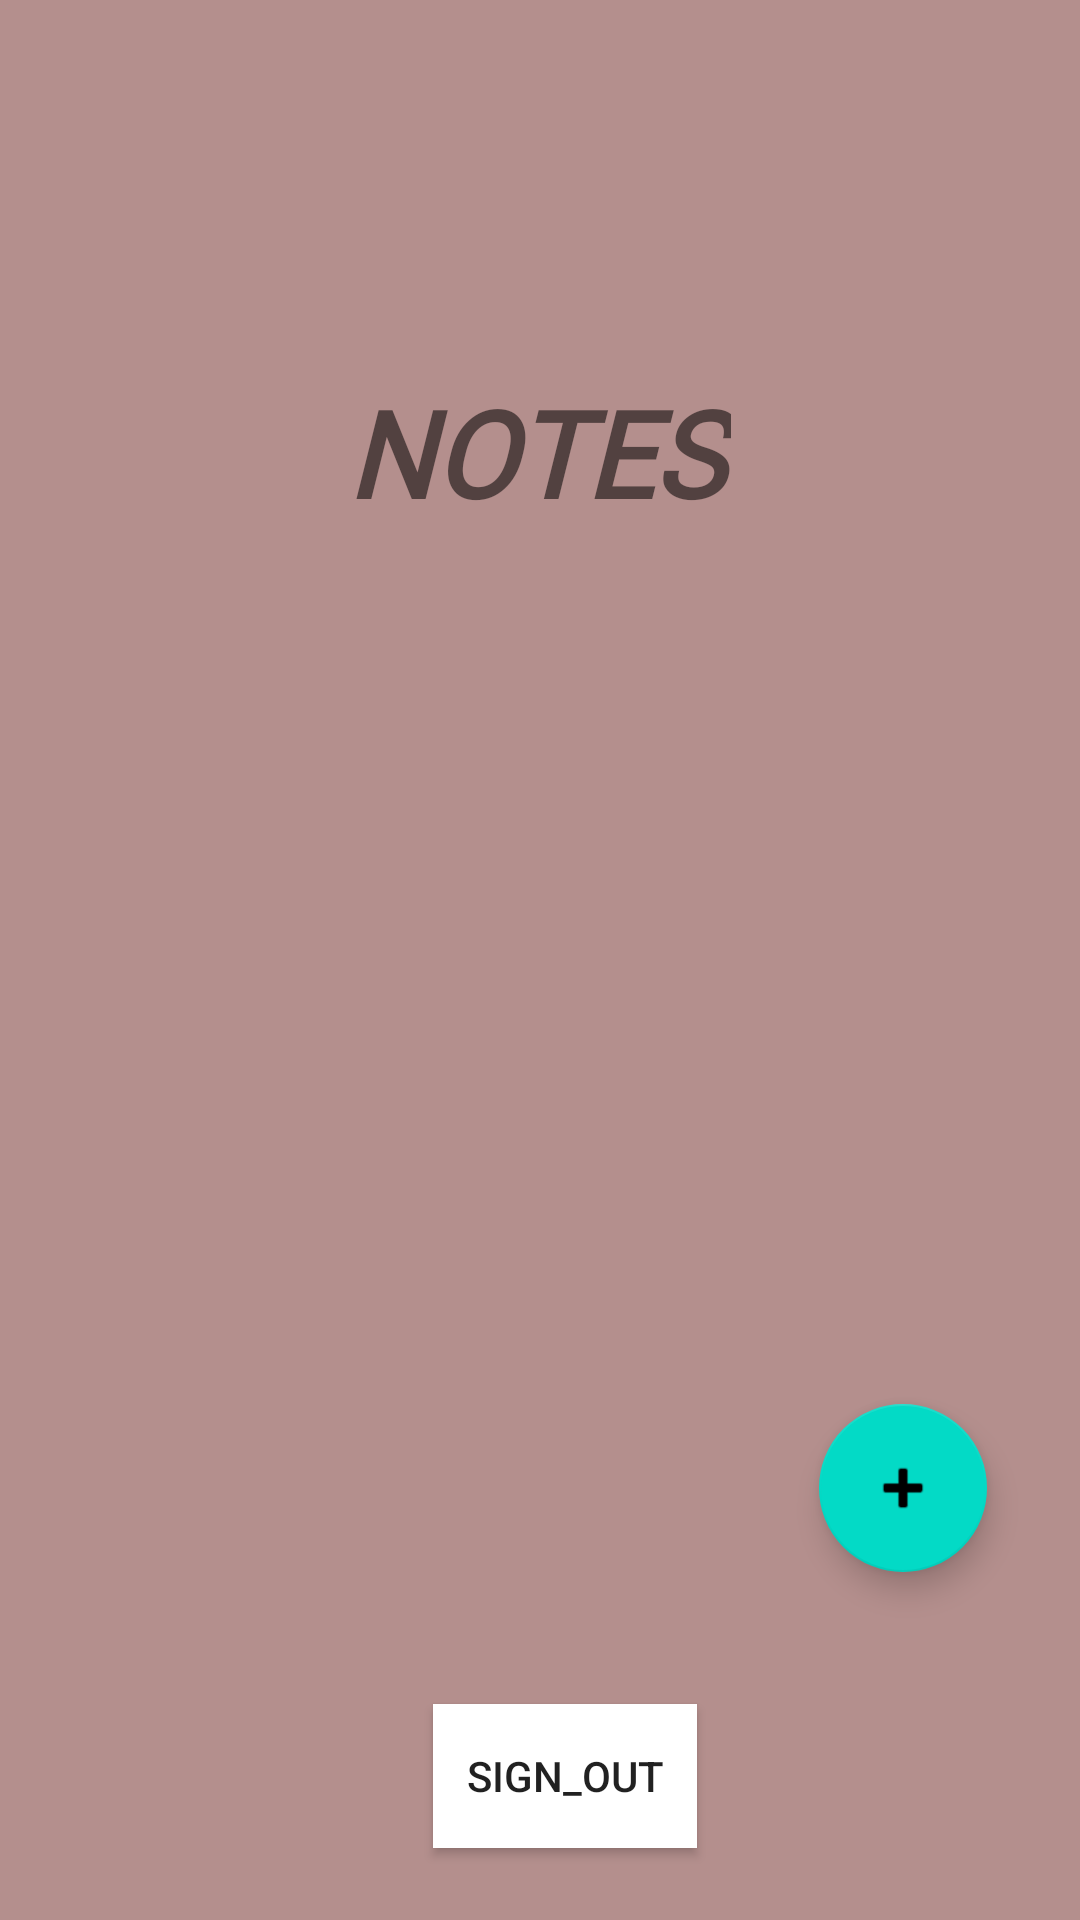

Reconstruct the res/layout file that produces this screen, plus the resources it refers to.
<!-- AndroidManifest.xml: application theme Theme.ENotes -->
<!-- res/layout/activity_login.xml -->
<?xml version="1.0" encoding="utf-8"?>
<androidx.constraintlayout.widget.ConstraintLayout xmlns:android="http://schemas.android.com/apk/res/android"
    xmlns:app="http://schemas.android.com/apk/res-auto"
    xmlns:tools="http://schemas.android.com/tools"
    android:layout_width="match_parent"
    android:layout_height="match_parent"
    tools:context=".login"
    android:background="@drawable/b2">

    <View
        android:layout_width="match_parent"
        android:layout_height="match_parent"
        android:background="#755C0D07"/>

    <ScrollView
        android:layout_width="match_parent"
        android:layout_height="match_parent"
        android:fillViewport="true"
        tools:layout_editor_absoluteX="-161dp"
        tools:layout_editor_absoluteY="-86dp">

        <androidx.constraintlayout.widget.ConstraintLayout
            android:layout_width="match_parent"
            android:layout_height="wrap_content">

            <TextView
                android:id="@+id/textView"
                android:layout_width="128dp"
                android:layout_height="44dp"
                android:layout_marginTop="124dp"
                android:fontFamily="@font/damion"
                android:text="@string/notes"
                android:textSize="40sp"
                android:textStyle="bold|italic"
                app:layout_constraintEnd_toEndOf="parent"
                app:layout_constraintHorizontal_bias="0.498"
                app:layout_constraintStart_toStartOf="parent"
                app:layout_constraintTop_toTopOf="parent" />

            <Button
                android:id="@+id/signOut"
                android:layout_width="wrap_content"
                android:layout_height="wrap_content"
                android:layout_marginBottom="24dp"
                android:background="@color/white"
                android:text="@string/sign_out"
                app:layout_constraintBottom_toBottomOf="parent"
                app:layout_constraintEnd_toEndOf="parent"
                app:layout_constraintHorizontal_bias="0.531"
                app:layout_constraintStart_toStartOf="parent"
                tools:ignore="SpeakableTextPresentCheck" />

            <com.google.android.material.floatingactionbutton.FloatingActionButton
                android:id="@+id/floatingActionButton"
                android:layout_width="wrap_content"
                android:layout_height="wrap_content"
                android:layout_marginEnd="31dp"
                android:layout_marginBottom="116dp"
                android:clickable="true"
                android:contentDescription="@string/todo"
                app:layout_constraintBottom_toBottomOf="parent"
                app:layout_constraintEnd_toEndOf="parent"
                app:srcCompat="@android:drawable/ic_input_add" />

            <TextView
                android:id="@+id/name"
                android:layout_width="148dp"
                android:layout_height="34dp"
                app:layout_constraintBottom_toBottomOf="parent"
                app:layout_constraintEnd_toEndOf="parent"
                app:layout_constraintHorizontal_bias="0.06"
                app:layout_constraintStart_toStartOf="parent"
                app:layout_constraintTop_toTopOf="parent"
                app:layout_constraintVertical_bias="0.055" /><![CDATA[

            />


        ]]>
        </androidx.constraintlayout.widget.ConstraintLayout>
    </ScrollView>



</androidx.constraintlayout.widget.ConstraintLayout>
<!-- resources referenced by this layout -->
<resources>
  <color name="white">#FFFFFFFF</color>
  <string name="notes">NOTES</string>
  <string name="sign_out">sign_out</string>
  <string name="todo">TODO</string>
  <style name="Theme.ENotes" parent="Theme.MaterialComponents.DayNight.NoActionBar">
          
          <item name="colorPrimary">#ED2173</item>
          <item name="colorPrimaryDark">#222934</item>
          <item name="colorAccent">#ED2173</item>
  
  
          
          <item name="android:statusBarColor" tools:targetApi="l">?attr/colorPrimaryVariant</item>
          
      </style>
</resources>
